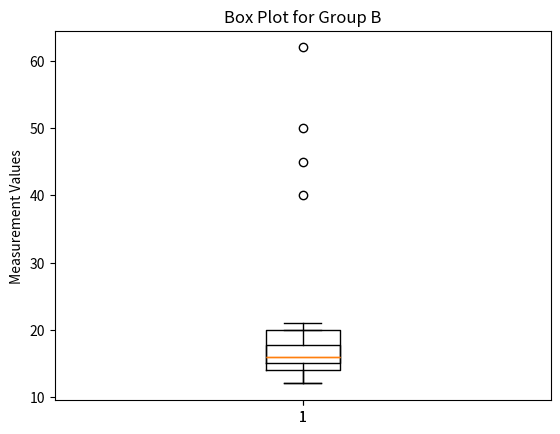

Here is the Python script that generated this plot:
import matplotlib.pyplot as plt

group_A = [12, 15, 14, 13, 16, 18, 19, 15, 14, 20, 17, 14, 15, 40, 45, 50, 62]
group_B = [12, 17, 15, 13, 19, 20, 21, 18, 17, 16, 15, 14, 16, 15]

plt.title("Box Plot for Group A")
plt.boxplot(group_A)
plt.ylabel("Measurement Values")
plt.show()

plt.title("Box Plot for Group B")
plt.boxplot(group_B)
plt.ylabel("Measurement Values")
plt.show()

